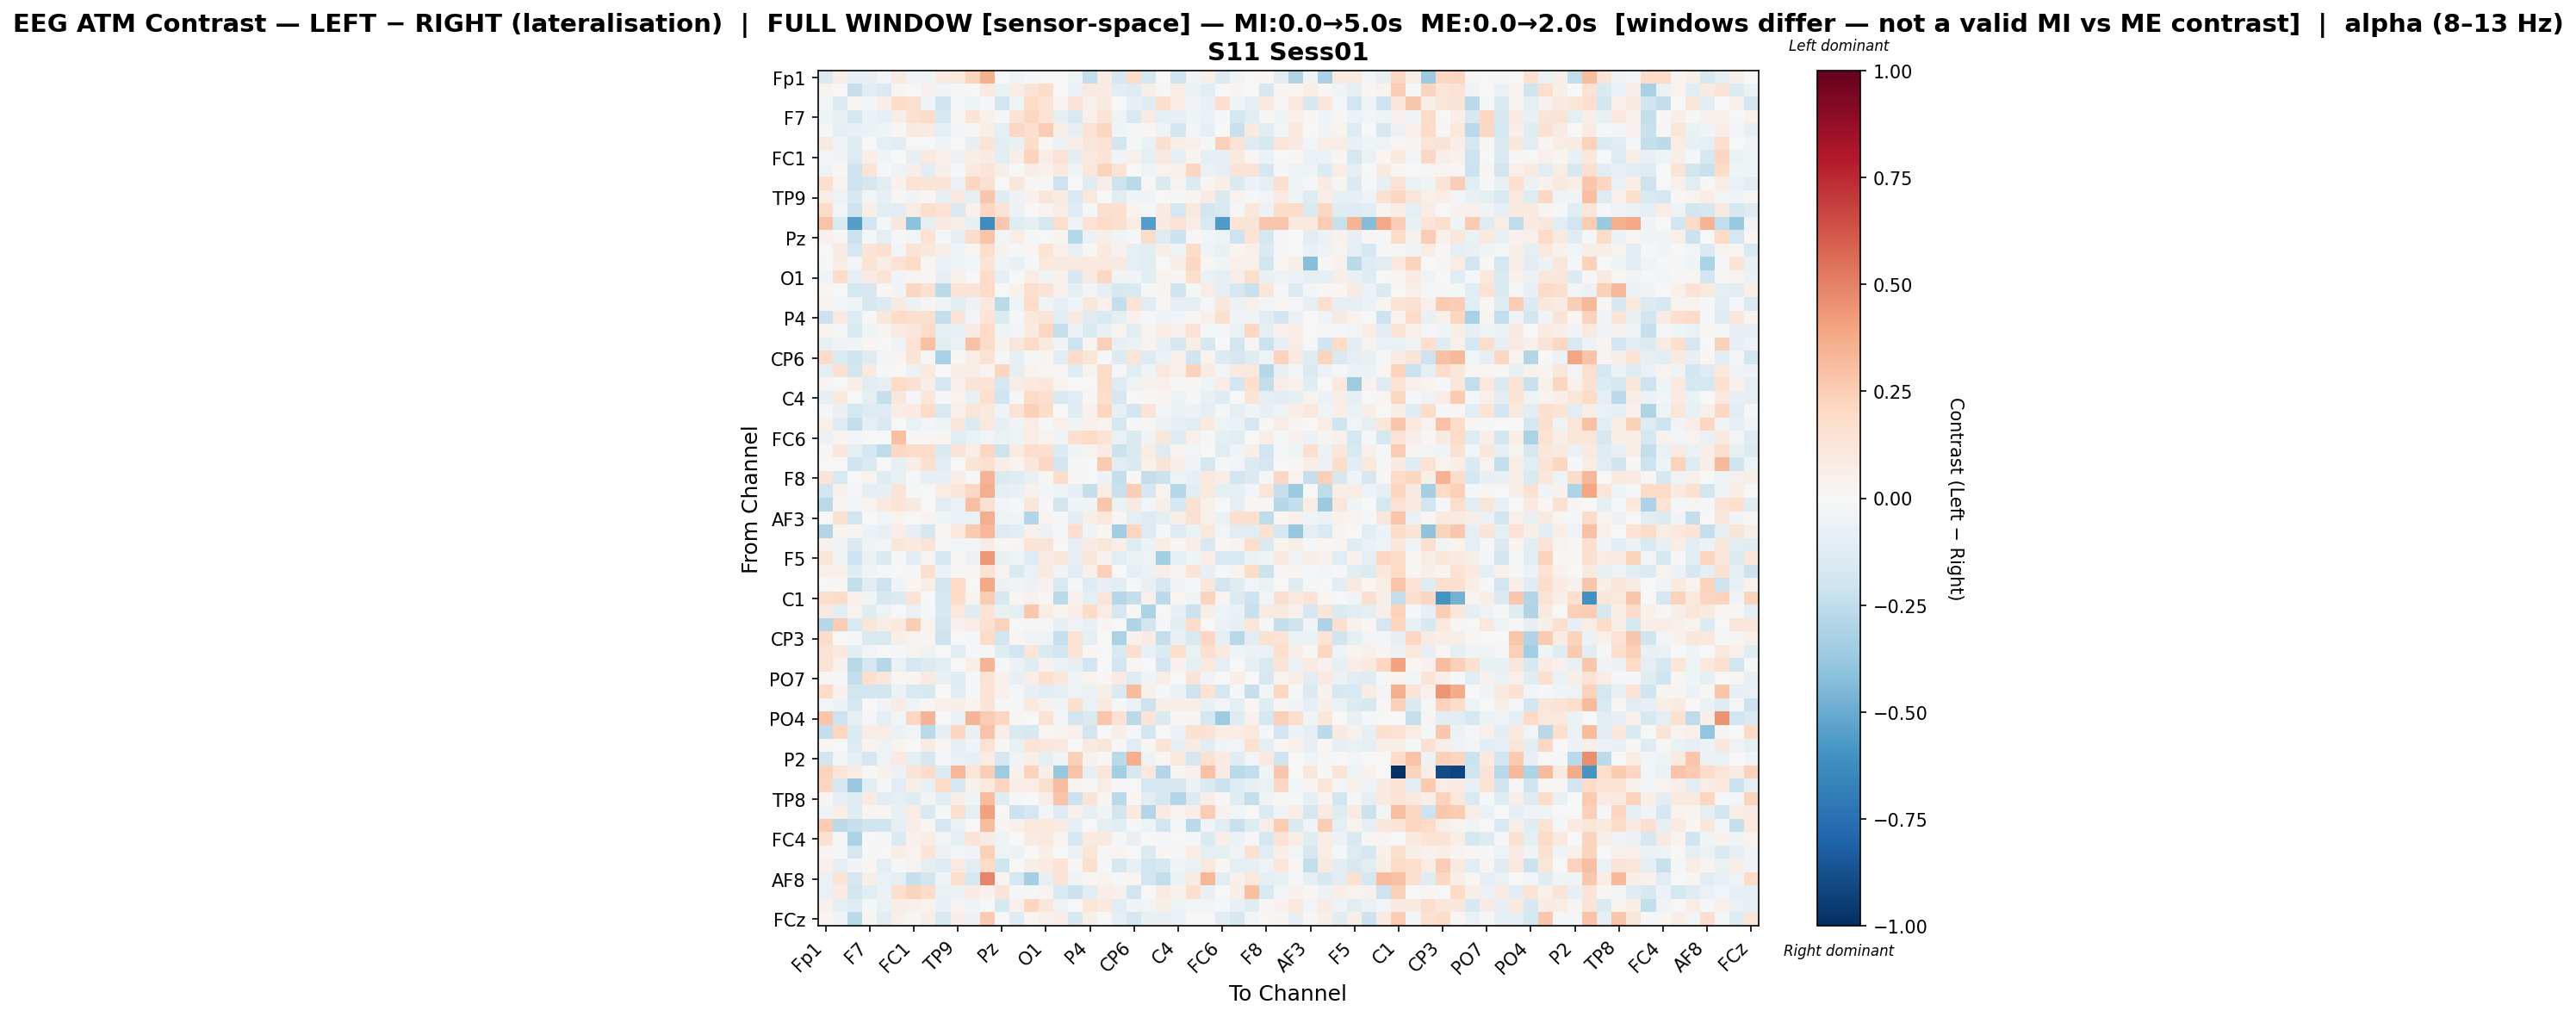

Source data for this figure (header and first rows):
, Fp1, Fz, F3, F7, FT9, FC5, FC1, C3, T7, TP9, CP5, CP1, Pz, P3, P7, O1, Oz, O2, P4, P8, TP10, CP6, CP2
Fp1, -0.1446, 0.06124, -0.0832, -0.08439, -0.02922, 0.09029, -0.04356, -0.03982, 0.09273, 0.1021, 0.2227, 0.3572, 0.005569, -0.04738, -0.01701, -0.002415, -0.006014, -0.04232, -0.2398, 0.08046, -0.1668, 0.1821, -0.1719
Fz, 0.0352, 0.003288, -0.2283, -0.1048, -0.1423, 0.03123, 0.006543, 0.04144, -0.03932, -0.02322, 0.005095, 0.09138, -0.06464, 0.0743, 0.1269, 0.187, -0.006259, -0.06204, 0.08597, 0.08155, -0.1054, -0.1266, 0.06081
F3, -0.02398, -0.1384, 0.01364, -0.02603, 0.06865, 0.1832, 0.1547, -0.0314, -0.1963, -0.01484, -0.0459, -0.01992, -0.1865, -0.04014, 0.2022, 0.1406, 0.02873, 0.1317, 0.05187, 0.08814, -0.001235, -0.08165, -0.1216
F7, -0.04644, -0.07455, -0.175, -0.05765, -0.08115, 0.06521, 0.1526, 0.1871, -0.1573, 0.01862, 0.1395, 0.04801, -0.01579, 0.1357, 0.2092, 0.1333, -0.0886, -0.1562, 0.0545, 0.135, -0.0538, -0.151, 0.08459
FT9, -0.008321, -0.08895, -0.07341, -0.05644, -0.04205, 0.01405, 0.09464, 0.08229, -0.09308, -0.02517, 0.01462, 0.05613, -0.1006, 0.2092, 0.1714, 0.2557, 0.06359, -0.1002, 0.142, 0.2185, -0.04525, -0.01391, 0.0167
FC5, 0.09348, -0.03939, -0.1181, -0.001804, -0.08866, -0.1038, 0.004044, -0.005113, -0.04472, -0.005255, -0.07971, 0.1341, -0.1045, -0.07505, 0.1811, 0.01837, -0.05972, 0.06261, 0.1207, 0.1434, -0.1927, -0.01525, -0.06268
FC1, -0.03023, -0.03355, -0.1256, 0.06486, -0.04302, -0.003797, -0.08432, 0.1014, 0.04715, -0.06088, 0.05886, 0.07874, -0.1068, 0.06348, 0.2232, 0.07647, 0.1456, -0.1154, 0.1093, 0.1379, -0.03418, 0.05154, -0.09747
C3, -0.0512, 0.01273, -0.2076, 0.1405, -0.01747, -0.05132, 0.06885, -0.1055, 0.05855, -0.01827, 0.09601, 0.1266, 0.06215, -0.001155, 0.05882, 0.04115, 0.08878, -0.04163, 0.1145, 0.2211, 0.1445, -0.000523, -0.04852
T7, 0.1617, 0.03569, -0.2096, -0.1707, -0.1087, 0.04652, 0.1462, 0.1259, 0.1382, -0.05803, 0.2132, 0.1512, -0.001974, 0.1149, 0.01599, -0.01721, -0.2061, -0.0005345, -0.1218, 0.05622, -0.2063, -0.2728, 0.0114
TP9, 0.07517, -0.05337, -0.1582, -0.02647, -0.08099, 0.01541, -0.0384, 0.02157, -0.08493, 0.101, -0.08874, 0.2806, -0.119, -0.05572, 0.04492, 0.1174, 0.08369, -0.1496, 0.1078, -0.001797, -0.1077, -0.04311, -0.04084
CP5, 0.1875, -0.03057, -0.2056, 0.0558, -0.1032, -0.108, 0.07741, 0.1745, 0.1438, -0.1481, 0.04062, 0.2036, 0.1346, -0.06183, -0.006251, 0.03315, 0.07704, -0.1253, -0.02114, 0.1618, 0.1718, 0.03897, -0.01895
CP1, 0.2868, -0.1448, -0.551, -0.1919, -0.02145, 0.114, -0.4103, -0.09826, 0.09363, 0.06585, -0.08547, -0.6217, 0.2716, -0.124, -0.09983, -0.1675, 0.1743, -0.04679, 0.144, 0.1906, 0.1618, 0.07512, -0.5546
Pz, 0.04487, 0.01338, -0.215, -0.009924, -0.09496, -0.01419, -0.02647, 0.1413, -0.01348, -0.08715, 0.1871, 0.2864, -0.02547, 0.07306, -0.01493, -0.005825, 0.02649, -0.2851, -0.05904, 0.05525, -0.03249, -0.01363, 0.1869
P3, -0.00177, 0.08507, -0.1764, 0.1301, 0.1591, -0.0292, 0.1359, 0.113, 0.06013, -0.0437, 0.02032, 0.179, 0.04409, -0.02146, 0.01978, 0.1369, 0.04847, -0.07694, 0.01442, 0.09349, 0.04396, -0.09658, -0.109
P7, -0.01516, 0.07719, -0.02782, 0.1399, 0.0735, 0.1412, 0.2008, 0.02176, -0.05559, -0.05139, -0.02795, 0.1363, -0.03739, -0.07474, -0.01216, 0.1083, 0.08711, 0.0965, 0.09809, 0.09475, 0.09007, -0.09189, -0.1088
O1, -0.04549, 0.1859, -0.07981, 0.07966, 0.1285, -0.03621, 0.0255, 0.0101, -0.08236, 0.04763, 0.001498, 0.1937, -0.09707, -0.001087, 0.07615, -0.04472, 0.05178, -0.1715, 0.08801, 0.2041, -0.03624, -0.03623, -0.1064
Oz, 0.01985, 0.00137, -0.1796, -0.1593, 0.018, -0.03152, 0.2141, 0.1505, -0.2591, 0.131, 0.1285, 0.195, -0.002314, 0.04431, 0.1676, 0.138, 0.04124, -0.09862, -0.02366, -0.09681, -0.1603, -0.1511, -0.01602
O2, 0.02489, -0.03093, -0.04061, -0.1632, -0.1357, 0.09123, -0.05741, 0.027, -0.04812, -0.1039, -0.05567, 0.1034, -0.267, -0.04413, 0.1891, -0.0401, -0.08201, -0.04009, 0.1154, 0.04717, -0.2412, 0.1336, -0.1149
P4, -0.2143, 0.08577, -0.1326, 0.00986, 0.1137, 0.2028, 0.178, 0.1622, -0.2465, 0.1277, -0.02493, 0.1402, -0.1365, -0.01838, 0.1088, 0.1295, -0.1033, 0.09114, -0.1266, -0.1523, -0.09108, 0.04425, -0.01489
P8, 0.03466, -0.01925, -0.1513, -0.0431, 0.03044, 0.08079, 0.1141, 0.1828, -0.09886, -0.07107, 0.08216, 0.2022, -0.04937, -0.02577, 0.09333, 0.2091, -0.2294, -0.05806, -0.1523, -0.07363, 0.03724, -0.1073, 0.03045
TP10, -0.07082, -0.03303, -0.03772, 0.02154, 0.007002, -0.04816, 0.1433, 0.2968, -0.1114, -0.0696, 0.29, 0.1911, 0.04097, 0.1159, 0.194, 0.1011, -0.03917, -0.2083, 0.02592, 0.2371, -0.07933, -0.0651, 0.03648
CP6, 0.1942, -0.1337, -0.2009, -0.1316, -0.02468, 0.02768, 0.1288, 0.01477, -0.3218, 0.009032, 0.06967, 0.1408, -0.01023, -0.08411, -0.01252, 0.03028, -0.1119, 0.1946, 0.1228, -0.01401, -0.138, 0.118, -0.126
CP2, -0.08717, 0.1491, -0.184, 0.09532, -0.01979, -0.006099, -0.06205, 0.09388, 0.003825, 0.06355, 0.07406, 0.0242, 0.2187, -0.09394, 0.03428, 0.01769, 0.01922, -0.1299, 0.03796, 0.1803, -0.0154, -0.1072, -0.03634
Cz, 0.02739, -0.002185, 0.06831, -0.115, -0.09388, 0.2007, 0.1509, 0.07776, -0.173, 0.04312, 0.1318, 0.1377, -0.1733, 0.07756, 0.09645, 0.114, 0.03861, 0.005986, 0.005446, 0.1917, -0.1308, -0.05448, 0.0428
C4, -0.08233, 0.1055, -0.006543, -0.09746, -0.2318, 0.1153, -0.01663, 0.1122, -0.008017, 0.03534, -0.07535, 0.1718, -0.2011, -0.01091, 0.1946, 0.1699, -0.1492, -0.1153, 0.01444, 0.1769, -0.1697, 0.0001325, 0.01932
T8, -0.0215, -0.07705, -0.1747, -0.1284, -0.1273, 0.07294, 0.08063, 0.1976, -0.1553, 0.05105, 0.1177, 0.0978, -0.04622, 0.141, 0.2408, 0.1811, -0.006277, -0.1184, 0.04536, 0.2167, -0.07919, -0.1867, 0.1261
FT10, 0.05111, -0.1261, -0.2405, -0.09465, -0.1425, 0.004074, -0.06638, -0.02712, -0.04814, 0.1096, -0.1339, 0.1051, -0.08436, -0.03679, 0.07746, -0.007958, 0.05346, -0.05213, 0.04807, 0.03341, -0.1784, -0.0178, 0.009497
FC6, -0.05604, 0.03221, -0.02919, -0.006896, -0.003544, 0.3023, 0.008049, 0.009543, 0.02748, -0.1124, -0.06926, -0.02398, -0.07005, -0.0521, 0.07572, 0.03746, -0.04682, 0.1566, 0.1893, 0.1345, -0.06909, -0.1432, -0.03286
FC2, 0.01527, 0.1107, -0.0801, -0.1763, -0.2504, 0.2079, 0.1846, 0.1848, -0.147, 0.1293, 0.05783, 0.2042, -0.2083, 0.08174, 0.1757, 0.1683, -0.1336, -0.05436, 0.03585, 0.08354, -0.2179, -0.1457, 0.076
F4, 0.003792, -0.003981, -0.203, -0.1478, 0.004682, -0.08305, 0.05565, 0.1576, -0.1121, 0.004, 0.1268, 0.1551, 0.0644, 0.03524, 0.1133, 0.2066, -0.1922, 0.01203, -0.001693, 0.2654, -0.108, -0.1427, 0.05066
F8, 0.1279, -0.1524, 0.002744, 0.03756, -0.1193, -0.07362, -0.01057, -0.07922, -0.08475, 0.0687, -0.008279, 0.339, -0.1449, -0.1176, -0.07412, 0.01326, 0.1855, 0.008683, 0.003451, -0.06061, -0.2405, 0.01817, -0.2409
Fp2, -0.183, 0.04586, -0.01919, -0.0945, -0.08059, 0.1253, -0.01047, -0.006028, 0.0773, 0.1203, 0.2083, 0.3669, -0.08964, -0.07647, 0.03943, -0.02379, -0.04722, -0.08474, -0.2401, 0.0713, -0.2198, 0.2438, -0.1652
AF7, -0.2697, 0.03549, -0.02355, 0.0343, 0.08778, 0.1361, 0.09185, -0.003053, -0.104, -0.06933, 0.2983, 0.1536, -0.02733, -0.00786, 0.1207, -0.01401, -0.1861, -0.04525, -0.04113, 0.2738, -0.06587, 0.09118, -0.03097
AF3, 0.001108, 0.1558, -0.1913, 0.001645, -0.02645, 0.03796, -0.001504, 0.03887, -0.04312, -0.06346, -0.06656, 0.364, -0.05372, -0.04445, -0.2897, 0.0381, -0.01627, -0.1095, 0.05542, 0.103, 0.01036, -0.1014, -0.1313
AFz, -0.2909, 0.03476, 0.02997, -0.05848, -0.07121, 0.06562, -0.08036, -0.1666, 0.02135, 0.1085, 0.2628, 0.334, -0.127, -0.109, 0.04801, -0.05785, -0.01663, 0.1743, -0.04091, 0.01594, -0.3491, 0.2142, -0.1257
F1, 0.04659, -0.03776, -0.1458, -0.03203, -0.02828, 0.1186, 0.09452, 0.1289, -0.02019, -0.02975, -0.02517, 0.08536, 0.01546, 0.02804, 0.1339, 0.1312, 0.007633, -0.09123, 0.0855, 0.1118, 0.06578, -0.1312, -0.0569
F5, 0.1179, -0.04045, -0.2085, -0.06494, -0.1431, -0.01561, -0.1103, 0.02632, -0.1588, 0.01451, -0.06213, 0.4322, -0.07177, -0.04023, -0.1311, 0.08025, 0.1111, -0.08525, 0.1181, 0.04249, -0.1155, -0.06052, -0.05414
FT7, 0.04776, 0.0482, -0.1178, -0.03253, -0.01545, -0.0003726, -0.01622, 0.168, -0.05565, 0.01152, 0.02095, 0.1449, 0.03323, -0.1468, -0.0685, 0.09165, -0.05187, -0.1148, 0.05457, 0.2366, 0.002642, -0.08602, -0.05689
FC3, 0.001974, 0.00895, -0.249, -0.1049, -0.2094, -0.03504, 0.02226, 0.07702, -0.1807, 0.1926, -0.001672, 0.385, -0.05515, -0.03903, -0.06102, 0.04364, -0.1541, -0.01068, -0.1298, -0.07814, -0.1138, -0.01956, -0.07124
C1, 0.1696, 0.1903, 0.04774, -0.04154, -0.1626, -0.1332, 0.1354, 0.00604, -0.1643, 0.1829, 0.0369, 0.2575, -0.1592, 0.01718, 0.04174, 0.008267, -0.2699, 0.0531, -0.09986, 0.1218, -0.2871, -0.2386, 0.04971
C5, 0.08888, -0.1034, 0.03468, -0.1233, -0.0501, 0.0002987, -0.0688, -0.01828, -0.1633, 0.1069, -0.1205, 0.1364, -0.0762, -0.0936, 0.2664, 0.07586, 0.03898, 0.06713, 0.2022, 0.07387, -0.1673, 0.01335, -0.3134
TP7, -0.2881, 0.2501, -0.1493, 0.1216, 0.07745, 0.09635, 0.2571, 0.03387, -0.1864, 0.03916, 0.07108, 0.1525, 0.2309, -0.007774, 0.01016, -0.01716, -0.08607, -0.03143, -0.07598, 0.02762, 0.00697, -0.3033, -0.1848
CP3, 0.1826, -0.0001028, -0.01445, -0.1531, -0.1488, 0.0691, 0.03229, 0.02524, -0.2061, 0.007269, -0.008664, 0.1999, -0.182, 0.01598, -0.03988, -0.04085, -0.2327, 0.146, -0.09096, -0.001318, -0.3176, 0.04623, 0.07819
P1, 0.1447, 0.09746, -0.106, -0.0291, -0.006511, -0.02119, 0.03297, -0.05063, 0.003656, -0.1081, -0.008755, -0.01482, -0.1175, -0.1946, 0.1173, -0.1486, -0.1887, 0.1313, 0.02151, -0.005186, -0.1534, 0.1589, -0.0708
P5, 0.1426, 0.04177, -0.2763, -0.1739, -0.2866, -0.06573, -0.1734, -0.1352, -0.1049, 0.005917, 0.05666, 0.3407, -0.01805, -0.05486, -0.1183, 0.04227, -0.06253, -0.07941, -0.1912, 0.0006481, -0.1951, 0.01879, -0.003223
PO7, 0.0211, -0.02143, -0.2472, 0.1658, 0.1116, 0.01975, 0.0267, 0.0994, -0.07472, -0.1226, -0.01483, 0.1412, 0.04697, -0.08588, 0.06483, 0.1706, 0.1151, -0.0349, 0.03372, 0.02332, 0.08226, -0.131, -0.0351
PO3, 0.1933, 0.04103, -0.1804, -0.1903, -0.1852, -0.05609, -0.1495, -0.1565, 0.003561, -0.1031, -0.02283, 0.1339, 0.0528, -0.008108, -0.07999, -0.1144, -0.08898, -0.05137, -0.0668, 0.0586, -0.1406, 0.32, 0.04776
POz, -0.03085, -0.05634, -0.1663, -0.00772, -0.03837, 0.08263, -0.04426, 0.01316, 0.05344, 0.06108, 0.03473, 0.1376, -0.01411, -0.009088, 0.09397, 0.04448, -0.04656, 0.1596, -0.06253, 0.09951, -0.009724, -0.06717, -0.2071
PO4, 0.2809, -0.2044, -0.09093, -0.01124, -0.08917, -0.02609, 0.2089, 0.341, 0.006482, -0.06621, 0.3387, 0.2547, 0.2154, 0.02173, 0.005715, 0.1448, -0.02626, -0.1823, -0.147, 0.2754, 0.1466, -0.273, 0.132
PO8, -0.2367, 0.2066, -0.1354, 0.07415, 0.07355, -0.06306, -0.02764, -0.2715, -0.09094, 0.218, -0.07203, 0.287, 0.0653, -0.1463, -0.1575, 0.01632, 0.02489, 0.04313, -0.1815, 0.005877, 0.05671, -0.008564, -0.1876
P6, 0.01988, -0.005256, -0.1263, 0.03479, -0.0521, 0.03547, 0.004714, 0.07814, 0.01627, -0.09346, -0.03456, 0.146, 0.01219, -0.07483, 0.1356, 0.1151, 0.0971, -0.007731, 0.09257, 0.1209, 0.01408, -0.1139, 0.01853
P2, -0.1913, -0.02739, -0.08003, -0.1681, -0.05301, 0.09162, -0.1008, -0.1711, -0.02126, -0.064, -0.08535, 0.07776, -0.1696, -0.04174, 0.06512, -0.0996, -0.03431, 0.2408, 0.04246, 0.01169, -0.2686, 0.3613, -0.047
CPz, 0.2257, 0.1218, 0.07812, 0.007823, 0.03915, -0.06072, 0.1316, 0.1942, -0.1357, 0.3352, 0.1204, 0.2438, -0.3561, 0.04037, 0.2277, 0.055, -0.3787, 0.2827, -0.08433, 0.1224, -0.3406, -0.1639, 0.1093
CP4, 0.2117, -0.1643, -0.3732, -0.1111, -0.01917, -0.1087, 0.05895, -0.07255, 0.1974, -0.1676, 0.04144, 0.09516, 0.214, 0.06412, 0.07117, 0.1626, 0.3056, 0.03194, 0.01541, 0.07342, -0.009992, 0.005365, -0.1669
TP8, 0.02581, -0.08988, -0.1262, 0.08363, -0.1027, -0.1008, -0.1273, -0.03615, -0.1042, 0.06012, -0.0371, 0.3093, -0.1181, -0.007897, 0.006874, 0.06309, 0.2867, -0.213, 0.1267, 0.03038, -0.2719, 0.01746, -0.1111
C6, -0.05441, 0.07087, -0.1183, 0.03071, 0.02341, -0.07399, 0.07136, -0.1496, -0.01688, 0.1611, -0.09356, 0.4073, 0.005614, -0.2149, -0.1745, -0.03053, -0.1275, 0.0482, -0.07931, -0.03765, -0.185, 0.09838, -0.2934
C2, 0.2555, -0.2645, -0.2337, -0.1956, -0.2026, -0.09141, 0.0668, 0.01855, -0.1641, -0.06594, 0.004519, 0.3117, 0.02745, 0.0499, 0.1019, 0.1017, 0.08367, -0.09481, -0.003666, -0.09568, -0.1165, -0.01703, -0.05345
FC4, 0.15, -0.01764, -0.3179, -0.0005752, -0.01476, -0.1417, 0.04622, 0.07398, -0.02862, -0.08625, 0.1267, 0.08044, -0.04786, -0.004732, 0.0831, 0.09712, 0.02616, -0.1652, 0.09726, 0.09283, -0.01064, -0.07287, 0.007663
FT8, 0.02959, -0.02301, -0.1719, -0.01293, 0.007748, 0.05857, 0.03562, 0.1332, -0.06239, -0.02903, -0.03759, 0.2366, -0.04327, -0.06207, 0.003748, 0.06553, 0.002504, -0.05824, 0.1176, 0.01008, 0.02556, 0.00486, -0.1388
F6, 0.05047, -0.0897, -0.03917, 0.02197, -0.0863, -0.01472, 0.03676, -0.09661, -0.1301, 0.08504, -0.1075, 0.203, -0.1986, -0.004519, 0.06428, 0.0829, 0.146, 0.01466, 0.1725, -0.01077, -0.1661, -0.07728, -0.1815
... 4 more rows
